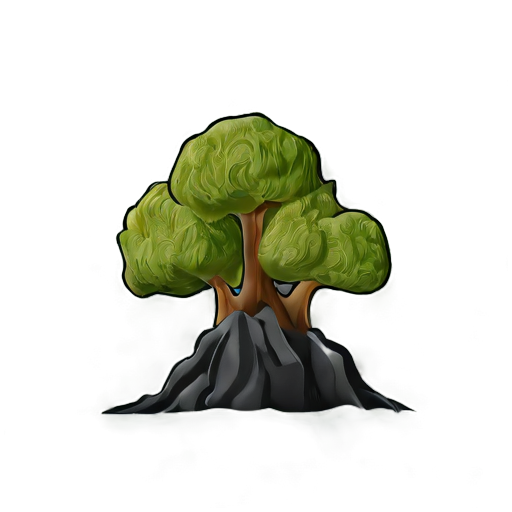
Generation parameters embedded in this image by AUTOMATIC1111 Stable Diffusion web UI or a fork of it (Forge, ...) (PNG 'parameters' text chunk):
simple background, white_black color, animated, no border, no outline, best quality, cave moss
Steps: 20, Sampler: DPM++ 2M SDE, Schedule type: Karras, CFG scale: 5, Seed: 702221324, Size: 512x512, Model hash: 8a58d18e75, Model: gameIconInstitute_v4XL, layerdiffusion_enabled: True, layerdiffusion_method: (SDXL) Only Generate Transparent Image (Attention Injection), layerdiffusion_weight: 1, layerdiffusion_ending_step: 1, layerdiffusion_fg_image: False, layerdiffusion_bg_image: False, layerdiffusion_blend_image: False, layerdiffusion_resize_mode: Crop and Resize, layerdiffusion_fg_additional_prompt: , layerdiffusion_bg_additional_prompt: , layerdiffusion_blend_additional_prompt: , Version: f2.0.1v1.10.1-previous-556-gcc378589